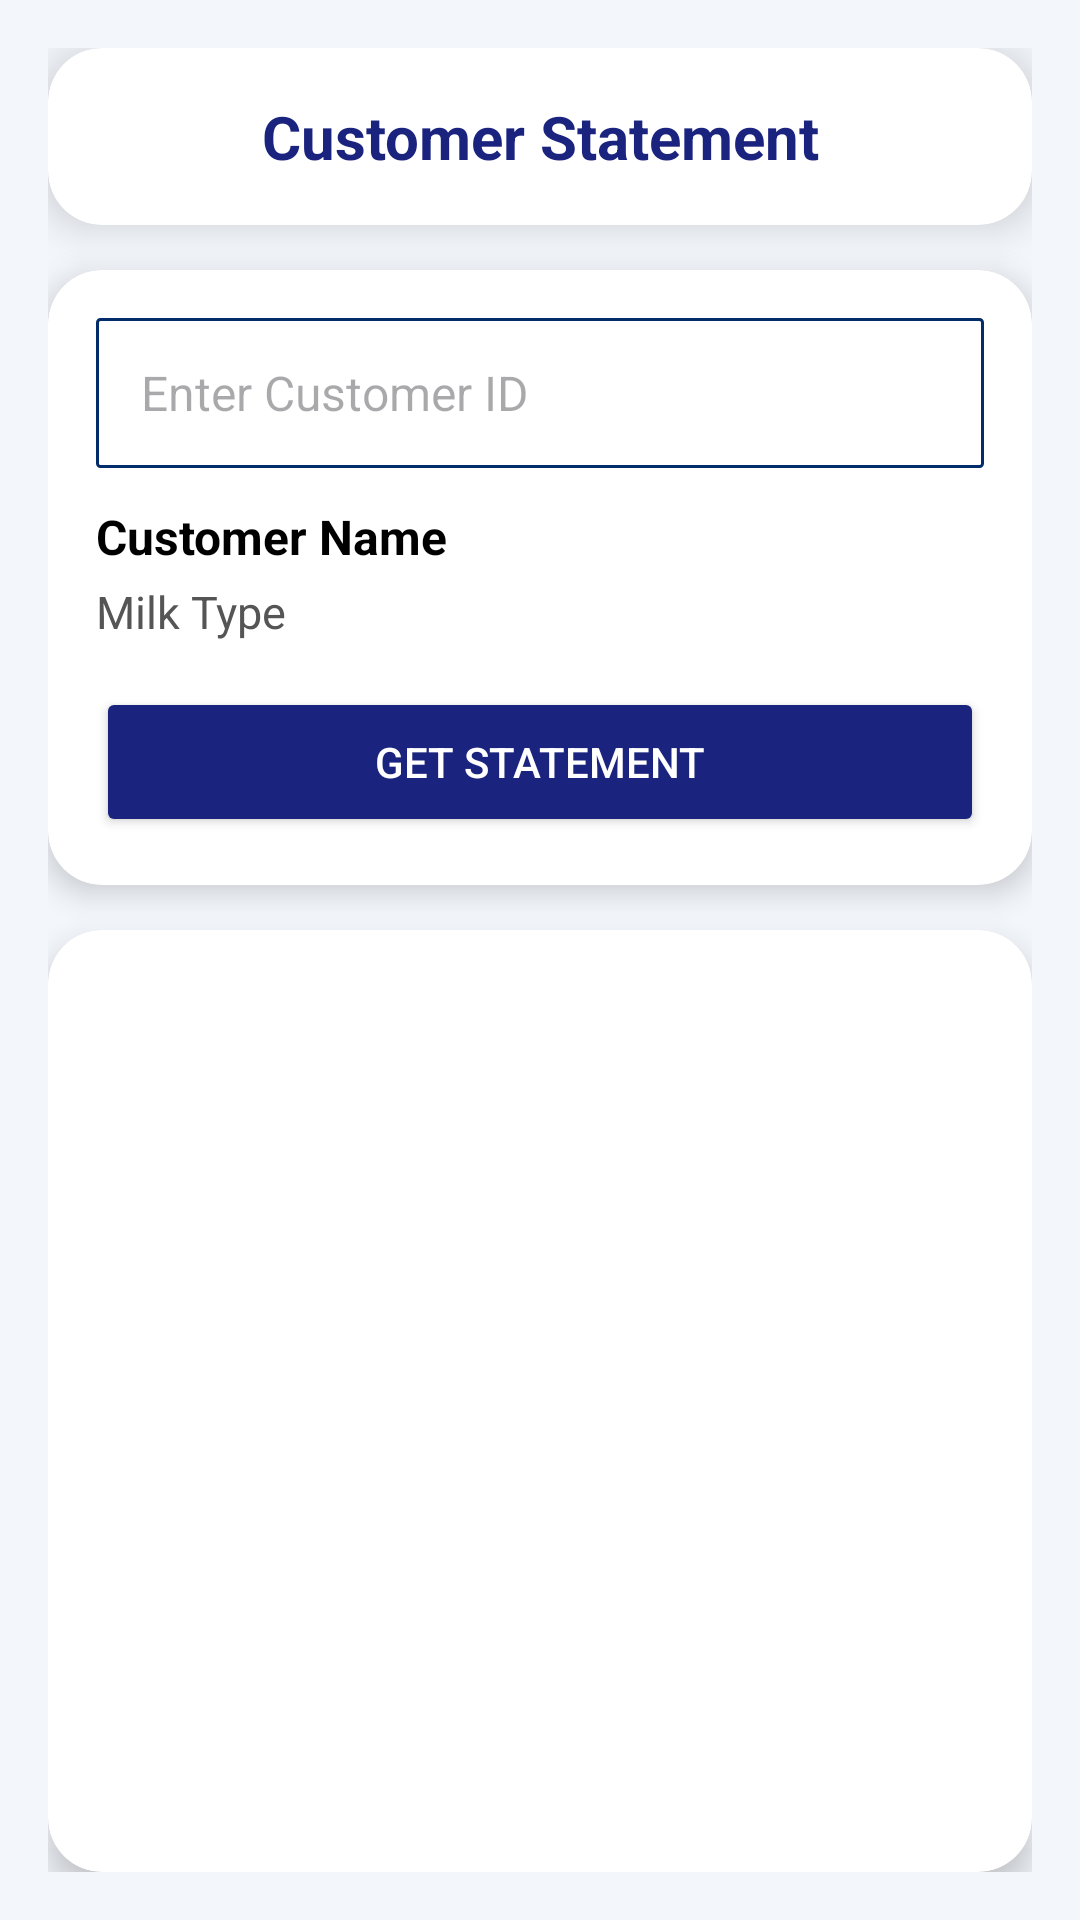

Reconstruct the res/layout file that produces this screen, plus the resources it refers to.
<!-- AndroidManifest.xml: application theme Theme.NavigationView -->
<!-- res/layout/customerdetails_fragment.xml -->
<?xml version="1.0" encoding="utf-8"?>
<LinearLayout xmlns:android="http://schemas.android.com/apk/res/android"
    xmlns:app="http://schemas.android.com/apk/res-auto"
    android:layout_width="match_parent"
    android:layout_height="match_parent"
    android:orientation="vertical"
    android:background="#F3F6FB"
    android:padding="16dp">

    <androidx.cardview.widget.CardView
        android:layout_width="match_parent"
        android:layout_height="wrap_content"
        app:cardCornerRadius="18dp"
        app:cardElevation="8dp"
        android:backgroundTint="@android:color/white"
        android:layout_marginBottom="15dp">

        <TextView
            android:layout_width="match_parent"
            android:layout_height="wrap_content"
            android:text="Customer Statement"
            android:textSize="20sp"
            android:textStyle="bold"
            android:padding="16dp"
            android:textAlignment="center"
            android:textColor="#1A237E"/>
    </androidx.cardview.widget.CardView>


    <androidx.cardview.widget.CardView
        android:layout_width="match_parent"
        android:layout_height="wrap_content"
        app:cardCornerRadius="18dp"
        app:cardElevation="6dp"
        android:backgroundTint="@android:color/white"
        android:layout_marginBottom="15dp">

        <LinearLayout
            android:layout_width="match_parent"
            android:layout_height="wrap_content"
            android:orientation="vertical"
            android:padding="16dp">

            <EditText
                android:id="@+id/etCustomerId"
                android:layout_width="match_parent"
                android:layout_height="50dp"
                android:hint="Enter Customer ID"
                android:inputType="number"
                android:paddingStart="15dp"
                android:background="@drawable/lenderborder2"
                android:textSize="16sp"/>

            <TextView
                android:id="@+id/tvCustomerName"
                android:layout_width="match_parent"
                android:layout_height="wrap_content"
                android:text="Customer Name"
                android:textSize="16sp"
                android:textStyle="bold"
                android:textColor="#000000"
                android:layout_marginTop="12dp"/>

            <TextView
                android:id="@+id/tvMilkType"
                android:layout_width="match_parent"
                android:layout_height="wrap_content"
                android:text="Milk Type"
                android:textSize="15sp"
                android:textColor="#555555"
                android:layout_marginTop="4dp"/>

            <Button
                android:id="@+id/btnGetDetails"
                android:layout_width="match_parent"
                android:layout_height="50dp"
                android:text="Get Statement"
                android:textColor="@color/white"
                android:layout_marginTop="15dp"
                android:backgroundTint="#1A237E"/>

        </LinearLayout>

    </androidx.cardview.widget.CardView>


    <androidx.cardview.widget.CardView
        android:layout_width="match_parent"
        android:layout_height="0dp"
        android:layout_weight="1"
        app:cardCornerRadius="18dp"
        app:cardElevation="6dp"
        android:backgroundTint="@android:color/white">

        <androidx.recyclerview.widget.RecyclerView
            android:id="@+id/rvBills"
            android:layout_width="match_parent"
            android:layout_height="match_parent"
            android:padding="10dp"/>

    </androidx.cardview.widget.CardView>

</LinearLayout>
<!-- resources referenced by this layout -->
<resources>
  <!-- drawable lenderborder2 (drawable) -->
  <?xml version="1.0" encoding="utf-8"?>
  <shape xmlns:android="http://schemas.android.com/apk/res/android"
      android:shape="rectangle">
      <stroke
          android:width="1dp"
          android:color="#022D6A">
  
      </stroke>
      <corners
          android:radius="1dp">
  
      </corners>
  
  </shape>
  <style name="Theme.NavigationView" parent="Base.Theme.NavigationView" />
  <style name="Base.Theme.NavigationView" parent="Theme.Material3.DayNight.NoActionBar">
          
          
          <item name="android:statusBarColor">#465297</item>
      </style>
  <!-- not gathered from this repository: default colours our renderer supplied (Android Studio template values) -->
  <color name="white">#FFFFFFFF</color>
</resources>
